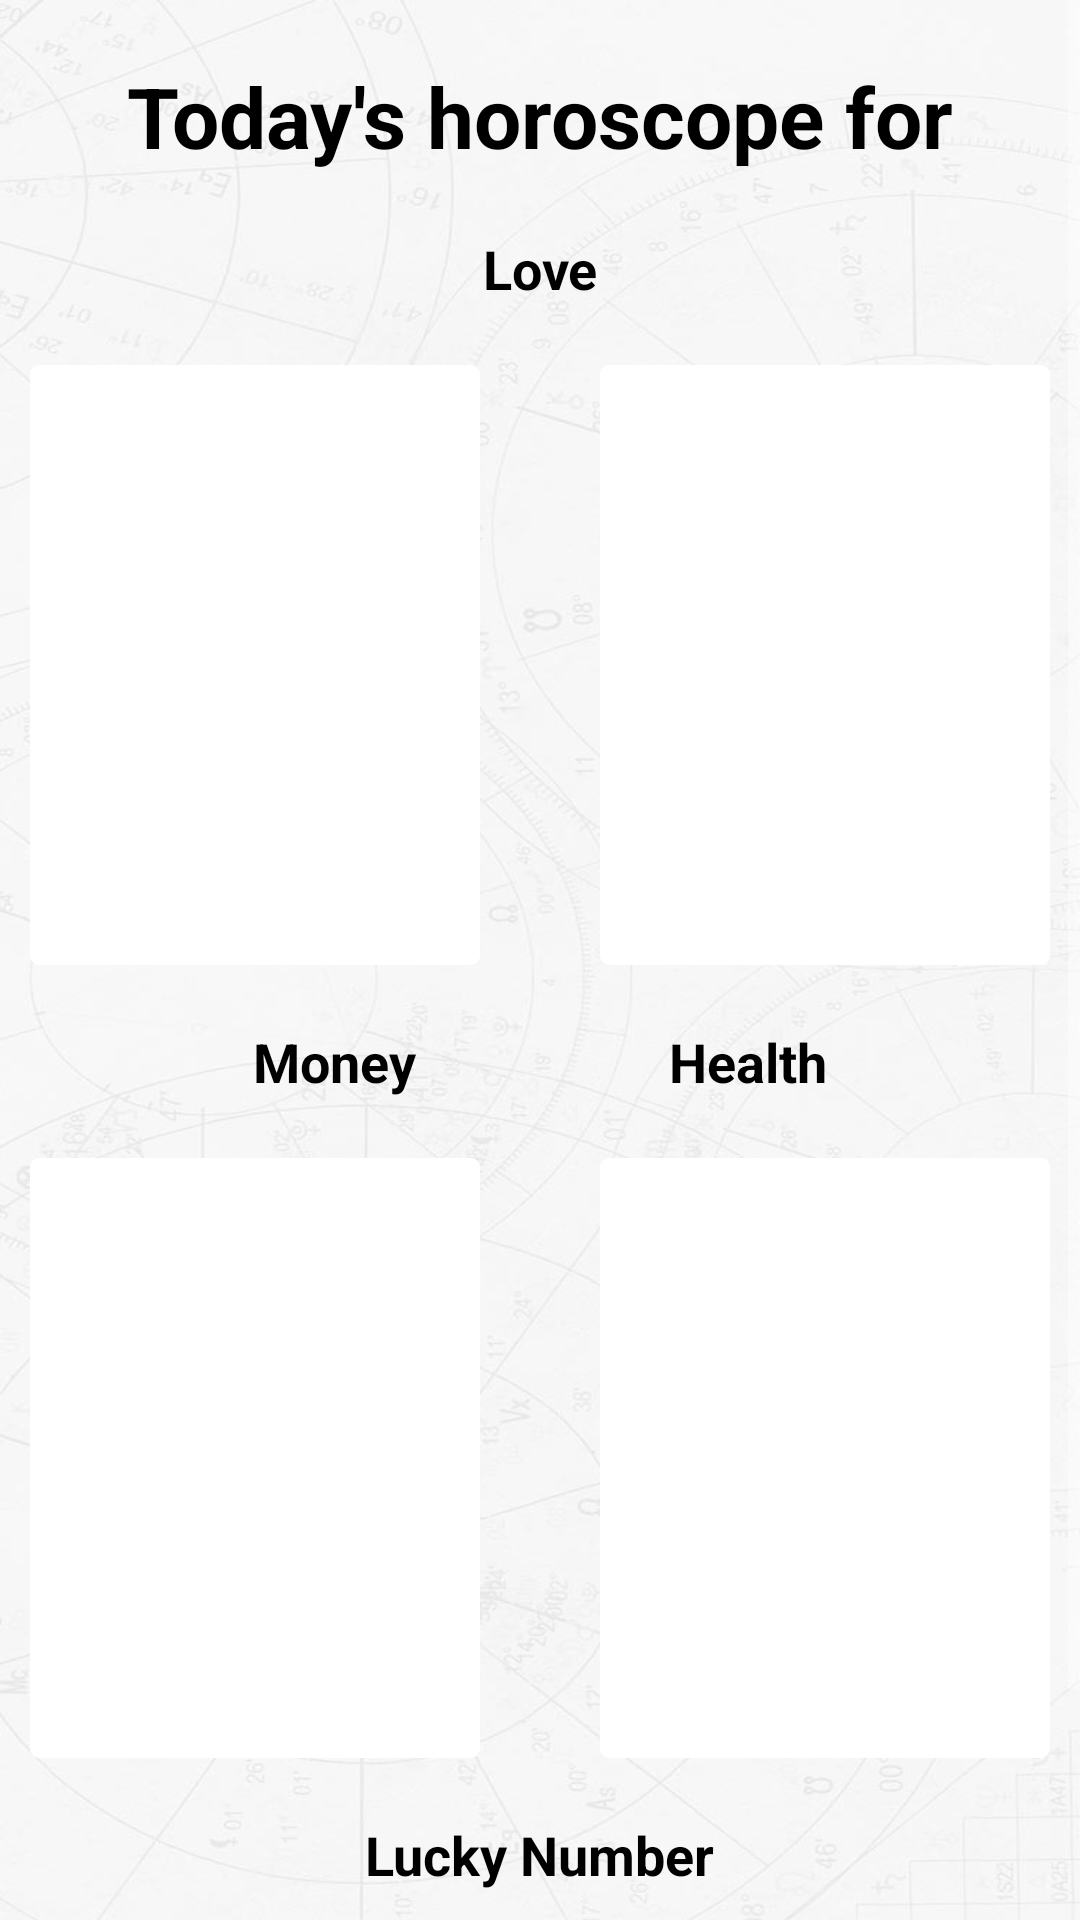

The Android layout XML behind this screen, and the referenced resources:
<!-- AndroidManifest.xml: application theme AppTheme -->
<!-- res/layout/fragment_horoscope_result.xml -->
<?xml version="1.0" encoding="utf-8"?>
<ScrollView
    xmlns:android="http://schemas.android.com/apk/res/android"
    xmlns:app="http://schemas.android.com/apk/res-auto"
    android:layout_width="match_parent"
    android:layout_height="match_parent"
    >
<androidx.constraintlayout.widget.ConstraintLayout
    android:layout_width="match_parent"
    android:layout_height="match_parent"
    android:background="@drawable/background"
    >

    <TextView
        android:id="@+id/horoscope_result_title_txtView"
        android:layout_width="wrap_content"
        android:layout_height="wrap_content"
        android:gravity="center"
        app:layout_constraintTop_toTopOf="parent"
        app:layout_constraintLeft_toLeftOf="parent"
        app:layout_constraintRight_toRightOf="parent"
        app:layout_constraintBottom_toTopOf="@id/horoscope_result_title_love_txtView"
        android:layout_margin="@dimen/normal_margin_regular"
        android:text="@string/horoscope_result_title"
        android:textColor="@color/black"
        android:textSize="@dimen/text_title"
        android:textStyle="bold"
        />

    <TextView
        android:id="@+id/horoscope_result_title_love_txtView"
        android:layout_width="wrap_content"
        android:layout_height="wrap_content"
        android:layout_margin="@dimen/normal_margin_regular"
        app:layout_constraintTop_toBottomOf="@id/horoscope_result_title_txtView"
        app:layout_constraintLeft_toLeftOf="parent"
        app:layout_constraintRight_toRightOf="parent"
        android:textSize="@dimen/text_size_regular"
        android:textStyle="bold"
        android:text="@string/horoscope_love"
        />


    
    <RelativeLayout
        android:id="@+id/horoscope_result_love_couple_rl"
        android:layout_width="150dp"
        android:layout_height="200dp"
        android:background="@drawable/border_card"
        android:layout_margin="@dimen/normal_margin_regular"
        app:layout_constraintTop_toBottomOf="@id/horoscope_result_title_love_txtView"
        app:layout_constraintLeft_toLeftOf="parent"
        app:layout_constraintRight_toLeftOf="@id/horoscope_result_love_single_rl"
        app:layout_constraintBottom_toTopOf="@id/horoscope_result_title_money_txtView"
        >

        <ImageView
            android:layout_width="wrap_content"
            android:layout_height="wrap_content"
            />
        <ImageView
            android:layout_width="wrap_content"
            android:layout_height="wrap_content"
            />

        <TextView
            android:id="@+id/horoscope_result_love_couple_txtView"
            android:layout_width="wrap_content"
            android:layout_height="wrap_content"
            android:layout_centerInParent="true"
            android:padding="@dimen/padding_small"
            android:textAlignment="center"
            android:gravity="center"
            />

        <ImageView
            android:layout_width="wrap_content"
            android:layout_height="wrap_content"
            />
        <ImageView
            android:layout_width="wrap_content"
            android:layout_height="wrap_content"
            />


    </RelativeLayout>

    
    <RelativeLayout
        android:id="@+id/horoscope_result_love_single_rl"
        android:layout_width="150dp"
        android:layout_height="200dp"
        android:background="@drawable/border_card"
        android:layout_margin="@dimen/normal_margin_regular"
        app:layout_constraintTop_toBottomOf="@id/horoscope_result_title_love_txtView"
        app:layout_constraintRight_toRightOf="parent"
        app:layout_constraintLeft_toRightOf="@id/horoscope_result_love_couple_rl"
        app:layout_constraintBottom_toTopOf="@id/horoscope_result_title_health_txtView"
        >

        <ImageView
            android:layout_width="wrap_content"
            android:layout_height="wrap_content"
            />

        <TextView
            android:id="@+id/horoscope_result_love_single_txtView"
            android:layout_width="wrap_content"
            android:layout_height="wrap_content"
            android:layout_centerInParent="true"
            android:padding="@dimen/padding_small"
            android:textAlignment="center"
            android:gravity="center"
            />

        <ImageView
            android:layout_width="wrap_content"
            android:layout_height="wrap_content"
            />

    </RelativeLayout>



    <TextView
        android:id="@+id/horoscope_result_title_money_txtView"
        android:layout_width="wrap_content"
        android:layout_height="wrap_content"
        app:layout_constraintTop_toBottomOf="@id/horoscope_result_love_couple_rl"
        app:layout_constraintLeft_toLeftOf="parent"
        app:layout_constraintRight_toLeftOf="@id/horoscope_result_title_health_txtView"
        app:layout_constraintBottom_toTopOf="@id/horoscope_result_money_rl"
        android:textSize="@dimen/text_size_regular"
        android:textStyle="bold"
        android:text="@string/horoscope_money"
        />
    

    <RelativeLayout
        android:id="@+id/horoscope_result_money_rl"
        android:layout_width="150dp"
        android:layout_height="200dp"
        android:background="@drawable/border_card"
        android:layout_margin="@dimen/normal_margin_regular"
        app:layout_constraintTop_toBottomOf="@id/horoscope_result_title_money_txtView"
        app:layout_constraintLeft_toLeftOf="parent"
        app:layout_constraintRight_toLeftOf="@id/horoscope_result_health_rl"
        app:layout_constraintBottom_toTopOf="@id/horoscope_result_title_number_txtView"
        >

        <ImageView
            android:layout_width="wrap_content"
            android:layout_height="wrap_content"
            />

        <TextView
            android:id="@+id/horoscope_result_money_txtView"
            android:layout_width="wrap_content"
            android:layout_height="wrap_content"
            android:layout_centerInParent="true"
            android:padding="@dimen/padding_small"
            android:textAlignment="center"
            android:gravity="center"
            />

        <ImageView
            android:layout_width="wrap_content"
            android:layout_height="wrap_content"
            />

    </RelativeLayout>

    <TextView
        android:id="@+id/horoscope_result_title_health_txtView"
        android:layout_width="wrap_content"
        android:layout_height="wrap_content"
        android:layout_gravity="center"
        android:textSize="@dimen/text_size_regular"
        android:textStyle="bold"
        android:text="@string/horoscope_health"
        app:layout_constraintTop_toBottomOf="@id/horoscope_result_love_single_rl"
        app:layout_constraintRight_toRightOf="parent"
        app:layout_constraintLeft_toRightOf="@id/horoscope_result_title_money_txtView"
        app:layout_constraintBottom_toTopOf="@id/horoscope_result_health_rl"
        />

    
    <RelativeLayout
        android:id="@+id/horoscope_result_health_rl"
        android:layout_width="150dp"
        android:layout_height="200dp"
        android:background="@drawable/border_card"
        android:layout_gravity="center"
        android:layout_margin="@dimen/normal_margin_regular"
        app:layout_constraintTop_toBottomOf="@id/horoscope_result_title_health_txtView"
        app:layout_constraintRight_toRightOf="parent"
        app:layout_constraintLeft_toRightOf="@id/horoscope_result_money_rl"
        app:layout_constraintBottom_toTopOf="@id/horoscope_result_title_number_txtView"
        >

        <ImageView
            android:layout_width="wrap_content"
            android:layout_height="wrap_content"
            />

        <TextView
            android:id="@+id/horoscope_result_health_txtView"
            android:layout_centerInParent="true"
            android:layout_width="wrap_content"
            android:layout_height="wrap_content"
            android:padding="@dimen/padding_small"
            android:textAlignment="center"
            android:gravity="center"
            />

        <ImageView
            android:layout_width="wrap_content"
            android:layout_height="wrap_content"
            />

    </RelativeLayout>


    <TextView
        android:id="@+id/horoscope_result_title_number_txtView"
        android:layout_width="wrap_content"
        android:layout_height="wrap_content"
        android:layout_gravity="center"
        android:textSize="@dimen/text_size_regular"
        android:textStyle="bold"
        android:text="@string/horoscope_lucky_number"
        app:layout_constraintTop_toBottomOf="@id/horoscope_result_health_rl"
        app:layout_constraintLeft_toLeftOf="parent"
        app:layout_constraintRight_toRightOf="parent"
        app:layout_constraintBottom_toTopOf="@id/horoscope_result_lucky_number_rl"
        />

    
    <RelativeLayout
        android:id="@+id/horoscope_result_lucky_number_rl"
        android:layout_width="wrap_content"
        android:layout_height="wrap_content"
        android:layout_margin="@dimen/normal_margin_regular"
        app:layout_constraintTop_toBottomOf="@id/horoscope_result_title_number_txtView"
        app:layout_constraintLeft_toLeftOf="parent"
        app:layout_constraintRight_toRightOf="parent"
        app:layout_constraintBottom_toBottomOf="parent"
        >

        <ImageView
            android:layout_width="wrap_content"
            android:layout_height="wrap_content"
            />

        <TextView
            android:id="@+id/horoscope_result_lucky_number_txtView"
            android:layout_width="wrap_content"
            android:layout_height="wrap_content"
            android:padding="@dimen/padding_small"
            android:textAlignment="center"
            android:gravity="center"
            android:textSize="@dimen/text_title"
            />

        <ImageView
            android:layout_width="wrap_content"
            android:layout_height="wrap_content"
            />

    </RelativeLayout>

</androidx.constraintlayout.widget.ConstraintLayout>
</ScrollView>
<!-- resources referenced by this layout -->
<resources>
  <color name="black">#000000</color>
  <dimen name="normal_margin_regular">20dp</dimen>
  <dimen name="padding_small">10dp</dimen>
  <dimen name="text_size_regular">18sp</dimen>
  <dimen name="text_title">28sp</dimen>
  <!-- drawable background: jpg bitmap (drawable, 76076 bytes) -->
  <!-- drawable border_card (drawable) -->
  <layer-list xmlns:android="http://schemas.android.com/apk/res/android" >
  <item>
  
  <shape android:shape="rectangle">
      <corners android:radius="3dp" />
  
      <solid android:color="@color/white" />
  
      <padding
          android:left="0dp"
          android:top="0dp"
          android:right="0dp"
          android:bottom="0dp" />
      <size
          android:width="40dp"
          android:height="40dp" />
  
      <stroke android:width="0dp" />
  
  
  </shape>
  </item>
  
  </layer-list>
  <string name="horoscope_health">Health</string>
  <string name="horoscope_love">Love</string>
  <string name="horoscope_lucky_number">Lucky Number</string>
  <string name="horoscope_money">Money</string>
  <string name="horoscope_result_title">Today\'s horoscope for</string>
  <style name="AppTheme" parent="Theme.AppCompat.NoActionBar">
          
  
          <item name="android:windowDisablePreview">true</item>
          <item name="android:windowNoTitle">true</item>
          <item name="android:background">@android:color/transparent</item>
  
          <item name="android:textColor">@android:color/black</item>
  
      </style>
  <color name="white">#FFFFFF</color>
</resources>
